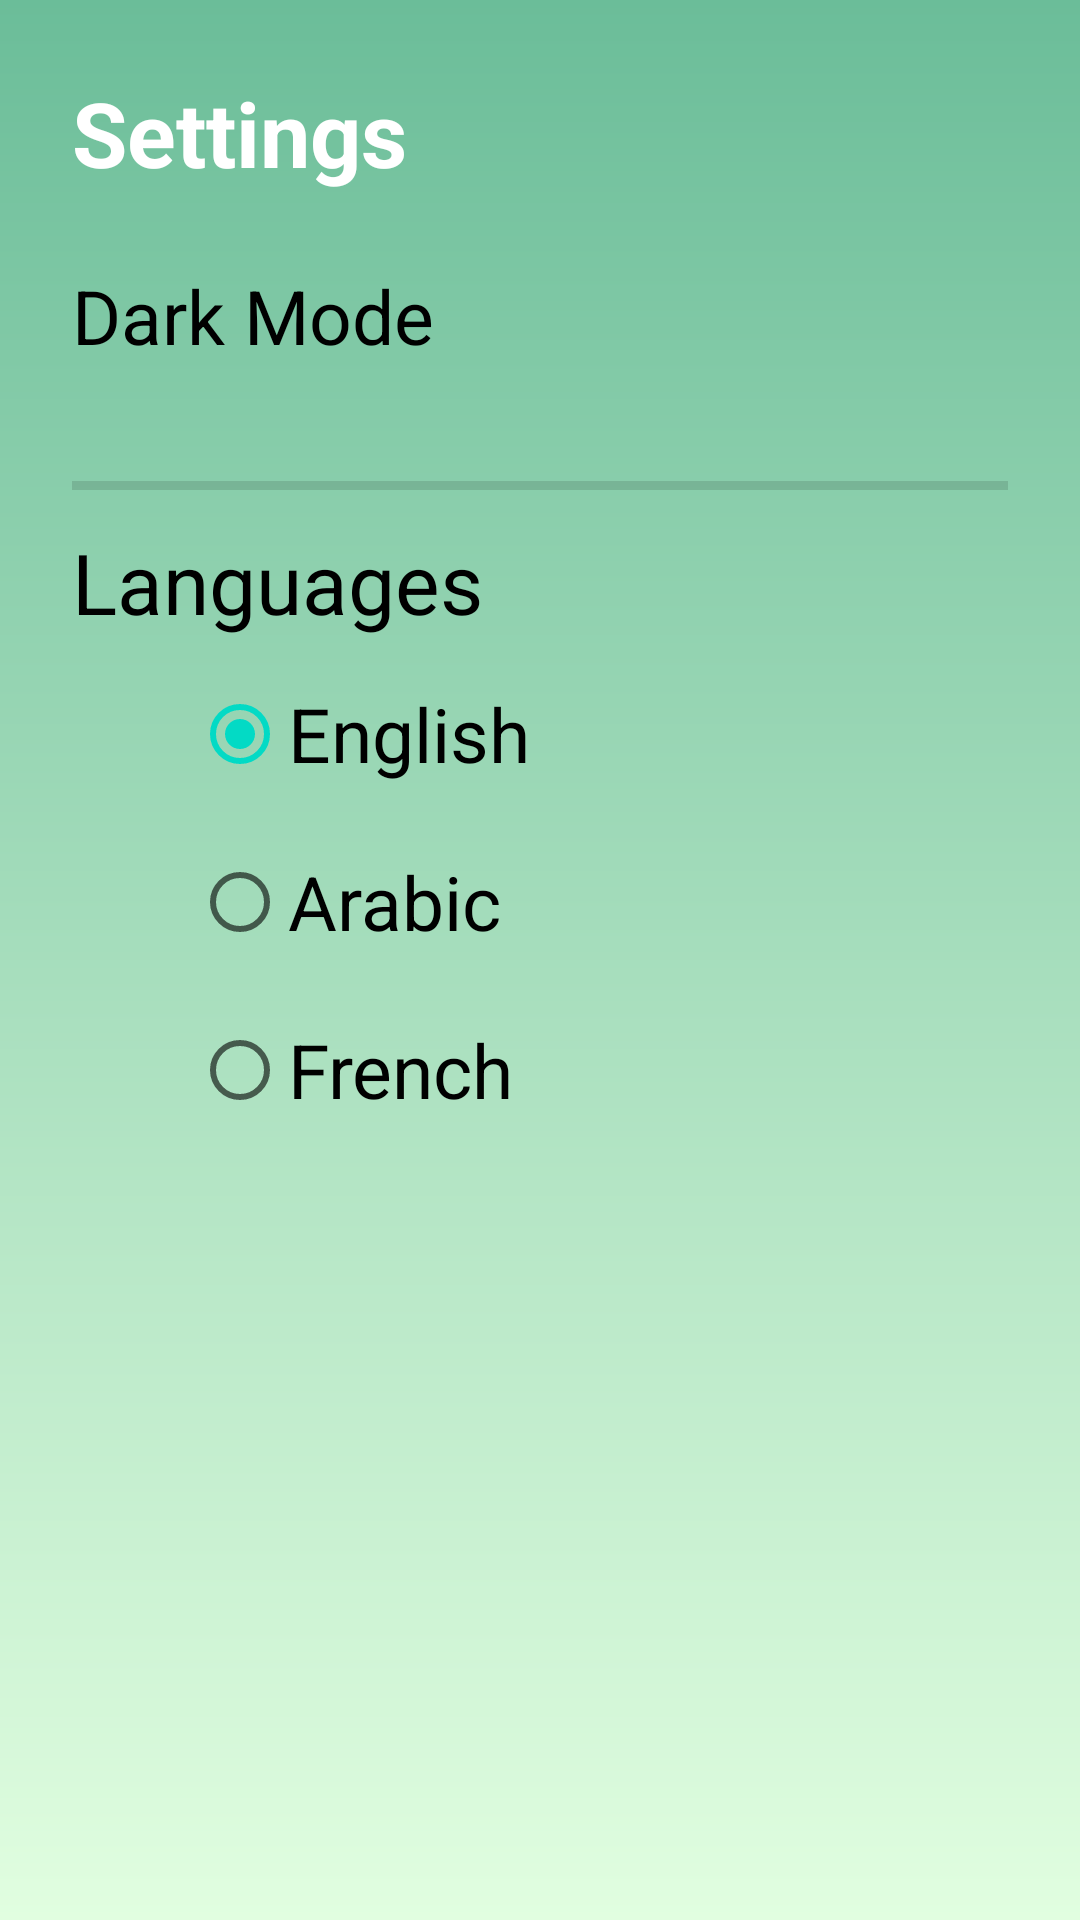

Android layout source for this screen:
<!-- AndroidManifest.xml: application theme Theme.Projet -->
<!-- res/layout/fragment_settings.xml -->
<?xml version="1.0" encoding="utf-8"?>
<androidx.constraintlayout.widget.ConstraintLayout
    xmlns:android="http://schemas.android.com/apk/res/android"
    xmlns:app="http://schemas.android.com/apk/res-auto"
    xmlns:tools="http://schemas.android.com/tools"
    android:id="@+id/rootView"
    android:layout_width="match_parent"
    android:layout_height="match_parent"
    style="@style/ScreenBackground"
    tools:context=".Settings">

    <TextView
        android:id="@+id/title"
        android:layout_width="wrap_content"
        android:layout_height="wrap_content"
        android:layout_margin="24dp"
        android:text="@string/settings"
        android:textColor="@color/white"
        android:textSize="30sp"
        android:textStyle="bold"
        app:layout_constraintStart_toStartOf="parent"
        app:layout_constraintTop_toTopOf="parent" />

    <LinearLayout
        android:id="@+id/dm"
        android:layout_width="match_parent"
        android:layout_height="wrap_content"
        android:layout_margin="24dp"
        android:orientation="horizontal"
        app:layout_constraintEnd_toEndOf="parent"
        app:layout_constraintStart_toStartOf="parent"
        app:layout_constraintTop_toBottomOf="@+id/title">

        <androidx.constraintlayout.widget.ConstraintLayout
            android:layout_width="match_parent"
            android:layout_height="match_parent">

            <TextView
                android:id="@+id/dark_mode_tv"
                android:layout_width="wrap_content"
                android:layout_height="wrap_content"
                android:text="@string/dark_mode"
                style="@style/TextColor"
                android:textSize="25sp"
                app:layout_constraintStart_toStartOf="parent"
                app:layout_constraintTop_toTopOf="parent" />

            <androidx.appcompat.widget.SwitchCompat
                android:id="@+id/SwitchMode"
                android:layout_width="wrap_content"
                android:layout_height="wrap_content"
                android:thumb="@drawable/thumb"
                app:layout_constraintEnd_toEndOf="parent"
                app:layout_constraintTop_toTopOf="parent"
                app:track="@drawable/track" />
        </androidx.constraintlayout.widget.ConstraintLayout>
    </LinearLayout>


    <LinearLayout
        android:id="@+id/linearLayout2"
        android:layout_width="match_parent"
        android:layout_height="wrap_content"
        android:orientation="vertical"
        android:layout_margin="24dp"
        app:layout_constraintEnd_toEndOf="parent"
        app:layout_constraintStart_toStartOf="parent"
        app:layout_constraintTop_toBottomOf="@+id/dm">

        <View
            android:id="@+id/divider"
            android:layout_width="match_parent"
            android:layout_height="3dp"
            android:layout_marginBottom="12dp"
            android:background="?android:attr/listDivider"
            app:layout_constraintEnd_toEndOf="parent"
            app:layout_constraintStart_toStartOf="parent"
            app:layout_constraintTop_toTopOf="parent" />

        <androidx.constraintlayout.widget.ConstraintLayout
            android:layout_width="match_parent"
            android:layout_height="match_parent">

            <TextView
                android:id="@+id/language_tv"
                android:layout_width="wrap_content"
                android:layout_height="wrap_content"
                android:text="@string/languages"
                style="@style/TextColor"
                android:textSize="28sp"
                app:layout_constraintStart_toStartOf="parent"
                app:layout_constraintTop_toTopOf="parent" />

            <RadioGroup
                android:id="@+id/radioGroup"
                android:layout_width="wrap_content"
                android:layout_height="wrap_content"
                android:layout_marginStart="40dp"
                app:layout_constraintStart_toStartOf="parent"
                app:layout_constraintTop_toBottomOf="@+id/language_tv">

                <RadioButton
                    android:id="@+id/englishBtn"
                    android:layout_width="wrap_content"
                    android:layout_height="wrap_content"
                    android:layout_marginTop="8dp"
                    android:text="@string/english"
                    android:textSize="25sp"
                    android:checked="true"/>

                <RadioButton
                    android:id="@+id/arabicBtn"
                    android:layout_width="wrap_content"
                    android:layout_height="wrap_content"
                    android:layout_marginTop="8dp"
                    android:text="@string/arabic"
                    android:textSize="25sp"/>

                <RadioButton
                    android:id="@+id/frenchBtn"
                    android:layout_width="wrap_content"
                    android:layout_height="wrap_content"
                    android:layout_marginTop="8dp"
                    android:text="@string/french"
                    android:textSize="25sp"/>
            </RadioGroup>

        </androidx.constraintlayout.widget.ConstraintLayout>
    </LinearLayout>

</androidx.constraintlayout.widget.ConstraintLayout>
<!-- resources referenced by this layout -->
<resources>
  <color name="white">#FFFFFFFF</color>
  <!-- drawable track (drawable) -->
  <?xml version="1.0" encoding="utf-8"?>
  <selector xmlns:android="http://schemas.android.com/apk/res/android">
  
      <item
          android:state_checked="true">
          <shape
              android:shape="rectangle">
              <solid
                  android:color="@color/darkGrey"/>
              <size
                  android:height="8dp"/>
              <corners
                  android:radius="30dp"/>
          </shape>
      </item>
      <item
          android:state_checked="false">
          <shape
              android:shape="rectangle">
              <solid
                  android:color="@color/background_color_50"/>
              <size
                  android:height="8dp"/>
              <corners
                  android:radius="30dp"/>
          </shape>
      </item>
  </selector>
  <string name="arabic">Arabic</string>
  <string name="dark_mode">Dark Mode</string>
  <string name="english">English</string>
  <string name="french">French</string>
  <string name="languages">Languages</string>
  <string name="settings">Settings</string>
  <style name="ScreenBackground"><item name="android:background">@drawable/back_3</item></style>
  <style name="TextColor"><item name="android:textColor">@color/black</item></style>
  <style name="Theme.Projet" parent="Theme.MaterialComponents.DayNight.NoActionBar">
          
          <item name="colorPrimary">@color/green</item>
          <item name="colorPrimaryVariant">@color/green</item>
          <item name="colorOnPrimary">@color/white</item>
          
          <item name="colorSecondary">@color/teal_200</item>
          <item name="colorSecondaryVariant">@color/teal_700</item>
          <item name="colorOnSecondary">@color/black</item>
          
          <item name="android:statusBarColor" tools:targetApi="l">?attr/colorPrimaryVariant</item>
          
      </style>
  <color name="darkGrey">#ff424242</color>
  
      //onboarding colors
  <color name="background_color_50">#B3FFFFFF</color>
  <!-- drawable back_3 (drawable) -->
  <shape xmlns:android="http://schemas.android.com/apk/res/android">
      <gradient
          android:angle="260"
          android:endColor="@color/green_2"
          android:startColor="@color/green" />
  
  </shape>
  <color name="black">#FF000000</color>
  <color name="green">#6BBD99</color>
  <color name="teal_200">#FF03DAC5</color>
  <color name="teal_700">#FF018786</color>
  <color name="green_2">#E1FEE0</color>
</resources>
